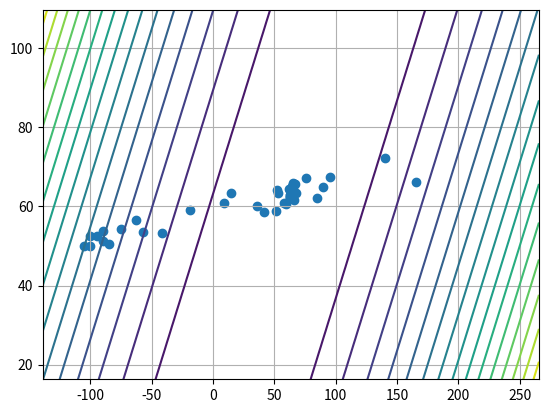

The script that saved this image: (Note: this script raises an exception after producing the figure.)
import math
import numpy as np
import scipy.optimize as opt
import matplotlib.pyplot as plt
from matplotlib.ticker import LinearLocator

it = 0
eps = 0.000001
max_iter = 10000
log_iter = False
log_plot = False
log_history = True
plot_scale = 1
history = []
counter = 0
name = ''

def ob(f, X):
    if log_history:
        history.append(X)
    return f(*X)


def get_abs_dot(d1, d2, offset):
    dot = np.array([0.0 for _ in d1])
    for i in range(len(d1)):
        dot[i] = d1[i] \
            if math.fabs(d1[i] - offset[i]) > math.fabs(d2[i] - offset[i]) \
            else d2[i]

    return dot


def get_max_dot(center, start):
    res = start
    if not log_history:
        return np.array(res)

    res = get_abs_dot(res, res, center)
    for dot in history:
        res = get_abs_dot(res, dot, center)

    return res


def run(f, *start_dot):
    global counter, history, it

    dot = np.array(start_dot)
    print(start_dot)
    res = opt.minimize(lambda X: ob(f, X), dot, method='Nelder-Mead', options={'maxiter': max_iter}, tol=0.000001)
    it = res['nit']
    # opt.s
    # print(res)

    dot = get_max_dot(res['x'], dot)
    if log_history or log_plot:
        xl = res['x'][0] - math.fabs(res['x'][0] - dot[0])
        xr = res['x'][0] + math.fabs(res['x'][0] - dot[0])
        yl = res['x'][1] - math.fabs(res['x'][1] - dot[1])
        yr = res['x'][1] + math.fabs(res['x'][1] - dot[1])

        offset = math.fabs(xr - xl) / 10

        xl = (xr + xl) / 2 - plot_scale * math.fabs(xr - xl) / 2 - offset
        xr = (xr + xl) / 2 + plot_scale * math.fabs(xr - xl) / 2 + offset
        yl = (yr + yl) / 2 - plot_scale * math.fabs(yr - yl) / 2 - offset
        yr = (yr + yl) / 2 + plot_scale * math.fabs(yr - yl) / 2 + offset

        X = np.arange(xl, xr, (xr - xl) / 100.0)
        Y = np.arange(yl, yr, (yr - yl) / 100.0)
        X, Y = np.meshgrid(X, Y)
        Z = f(X, Y)

    if log_plot:
        fig, ax = plt.subplots(subplot_kw={"projection": "3d"})
        ax.zaxis.set_major_locator(LinearLocator(10))
        ax.zaxis.set_major_formatter('{x:.02f}')

        ax.plot_surface(X, Y, Z, alpha=0.4, color='b')
        plt.savefig(f'figs/Nelder_Mead_{name}_{counter}.png', dpi=400)
        plt.close('all')
        counter += 1

    if log_history:
        plt.contour(X, Y, Z, levels=15)
        plt.scatter([i[0] for i in history], [i[1] for i in history])
        plt.grid(True)
        plt.savefig(f'figs/Nelder_Mead_levels_{name}_{counter}.png')
        counter += 1
        plt.close('all')
    history = []

    return res['x']


if __name__ == '__main__':
    print(run(lambda x, y: x ** 2 - 2 * x * y + y ** 2 + 1, -100, 50))
    print(run(lambda x, y: x ** 2 - 2 * x * y + y ** 2 + 1, 4, -3))
    # print(history)
